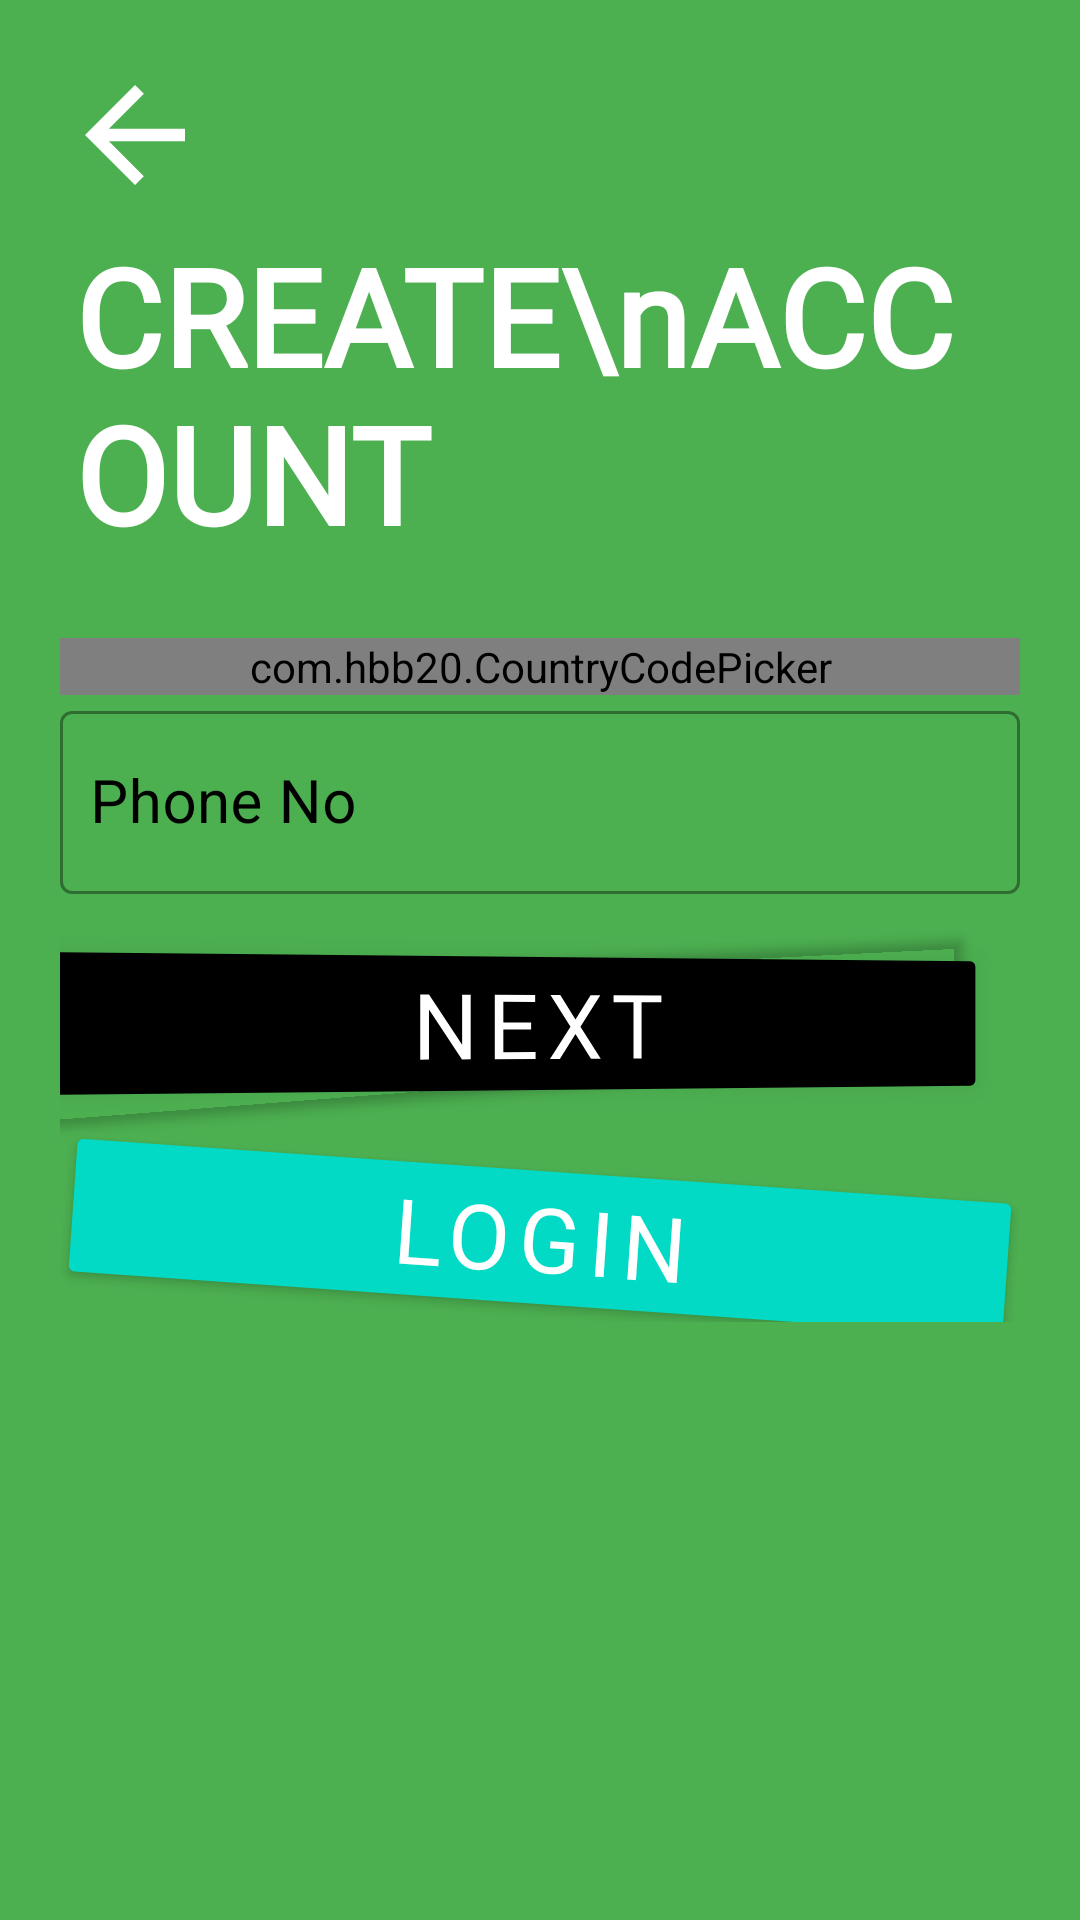

Android layout source for this screen:
<!-- AndroidManifest.xml: application theme Theme.Check_application -->
<!-- res/layout/sign_up_third.xml -->
<ScrollView xmlns:android="http://schemas.android.com/apk/res/android"
    xmlns:app="http://schemas.android.com/apk/res-auto"
    xmlns:tools="http://schemas.android.com/tools"
    android:layout_width="match_parent"
    android:layout_height="match_parent"
    android:background="@color/teal_700"
    android:padding="20dp"
    tools:context=".SignUp.SignUpThird">

    <LinearLayout
        android:layout_width="match_parent"
        android:layout_height="wrap_content"
        android:orientation="vertical">

        <TextView
            android:id="@+id/back_press_tv"
            android:layout_width="wrap_content"
            android:layout_height="wrap_content"
            android:background="@drawable/arrow_back"
            android:backgroundTint="@color/white"
            android:transitionName="back_press_trasnition" />

        <TextView
            android:id="@+id/create_account_ET"
            android:layout_width="match_parent"
            android:layout_height="wrap_content"
            android:layout_marginBottom="20dp"
            android:fontFamily="@font/signika_negative_bold"
            android:letterSpacing="0"
            android:padding="5dp"
            android:text="CREATE\nACCOUNT"
            android:textColor="@color/white"
            android:textSize="45sp"
            android:textStyle="bold"
            android:transitionName="create_account_trasnition" />

        <com.hbb20.CountryCodePicker
            android:id="@+id/countryCodeP"
            android:layout_width="match_parent"
            android:layout_height="wrap_content"
            app:ccp_autoDetectCountry="true"
            app:ccp_contentColor="@color/white"
            app:ccp_defaultNameCode="+92"
            app:ccp_showFlag="true"
            app:ccp_showFullName="true" />

        <com.google.android.material.textfield.TextInputLayout
            android:id="@+id/phone_no"
            style="@style/Widget.MaterialComponents.TextInputLayout.OutlinedBox"
            android:layout_width="match_parent"
            android:layout_height="wrap_content"
            android:hint="Phone No"
            android:textColorHint="@color/black"
            app:endIconMode="clear_text"
            app:startIconDrawable="@drawable/call_icon">

            <com.google.android.material.textfield.TextInputEditText
                android:layout_width="match_parent"
                android:layout_height="wrap_content"
                android:backgroundTint="#00000000"
                android:inputType="number"
                android:paddingLeft="10dp"
                android:textColor="@color/white"
                android:textSize="20sp" />
        </com.google.android.material.textfield.TextInputLayout>

        <Button
            android:id="@+id/next_btn"
            android:layout_width="match_parent"
            android:layout_height="wrap_content"
            android:layout_marginTop="15dp"
            android:backgroundTint="@color/black"
            android:fontFamily="@font/cyberjunkies_font_a"
            android:letterSpacing="0.1"
            android:onClick="callNextScreen"
            android:padding="8dp"
            android:rotationY="5"
            android:text="Next"
            android:textColor="@color/white"
            android:textSize="30sp"
            android:transitionName="next_btn_trasnition" />

        <Button
            android:id="@+id/login_btn"
            android:layout_width="match_parent"
            android:layout_height="wrap_content"
            android:layout_marginTop="15dp"
            android:backgroundTint="@color/teal_200"
            android:fontFamily="@font/cyberjunkies_font"
            android:letterSpacing=".1"
            android:padding="8dp"
            android:rotation="4"
            android:text="Login"
            android:textColor="@color/white"
            android:textSize="30sp"
            android:transitionName="login_btn_trasnition" />

    </LinearLayout>
</ScrollView>
<!-- resources referenced by this layout -->
<resources>
  <color name="black">#FF000000</color>
  <color name="teal_200">#FF03DAC5</color>
  <color name="teal_700">#4CAF50</color>
  <color name="white">#FFFFFFFF</color>
  <!-- drawable arrow_back (drawable) -->
  <vector android:height="50dp" android:tint="#3E1C1C"
      android:viewportHeight="24" android:viewportWidth="24"
      android:width="50dp" xmlns:android="http://schemas.android.com/apk/res/android">
      <path android:fillColor="@android:color/white" android:pathData="M20,11H7.83l5.59,-5.59L12,4l-8,8 8,8 1.41,-1.41L7.83,13H20v-2z"/>
  </vector>
  <style name="Theme.Check_application" parent="Theme.MaterialComponents.DayNight.NoActionBar">
          
          <item name="colorPrimary">@color/purple_500</item>
          <item name="colorPrimaryVariant">@color/purple_700</item>
          <item name="colorOnPrimary">@color/white</item>
          
          <item name="colorSecondary">@color/teal_200</item>
          <item name="colorSecondaryVariant">@color/teal_700</item>
          <item name="colorOnSecondary">@color/black</item>
          
          <item name="android:statusBarColor" tools:targetApi="l">?attr/colorPrimaryVariant</item>
          
      </style>
  <color name="purple_500">#E10B36</color>
  <color name="purple_700">#FF3700B3</color>
</resources>
